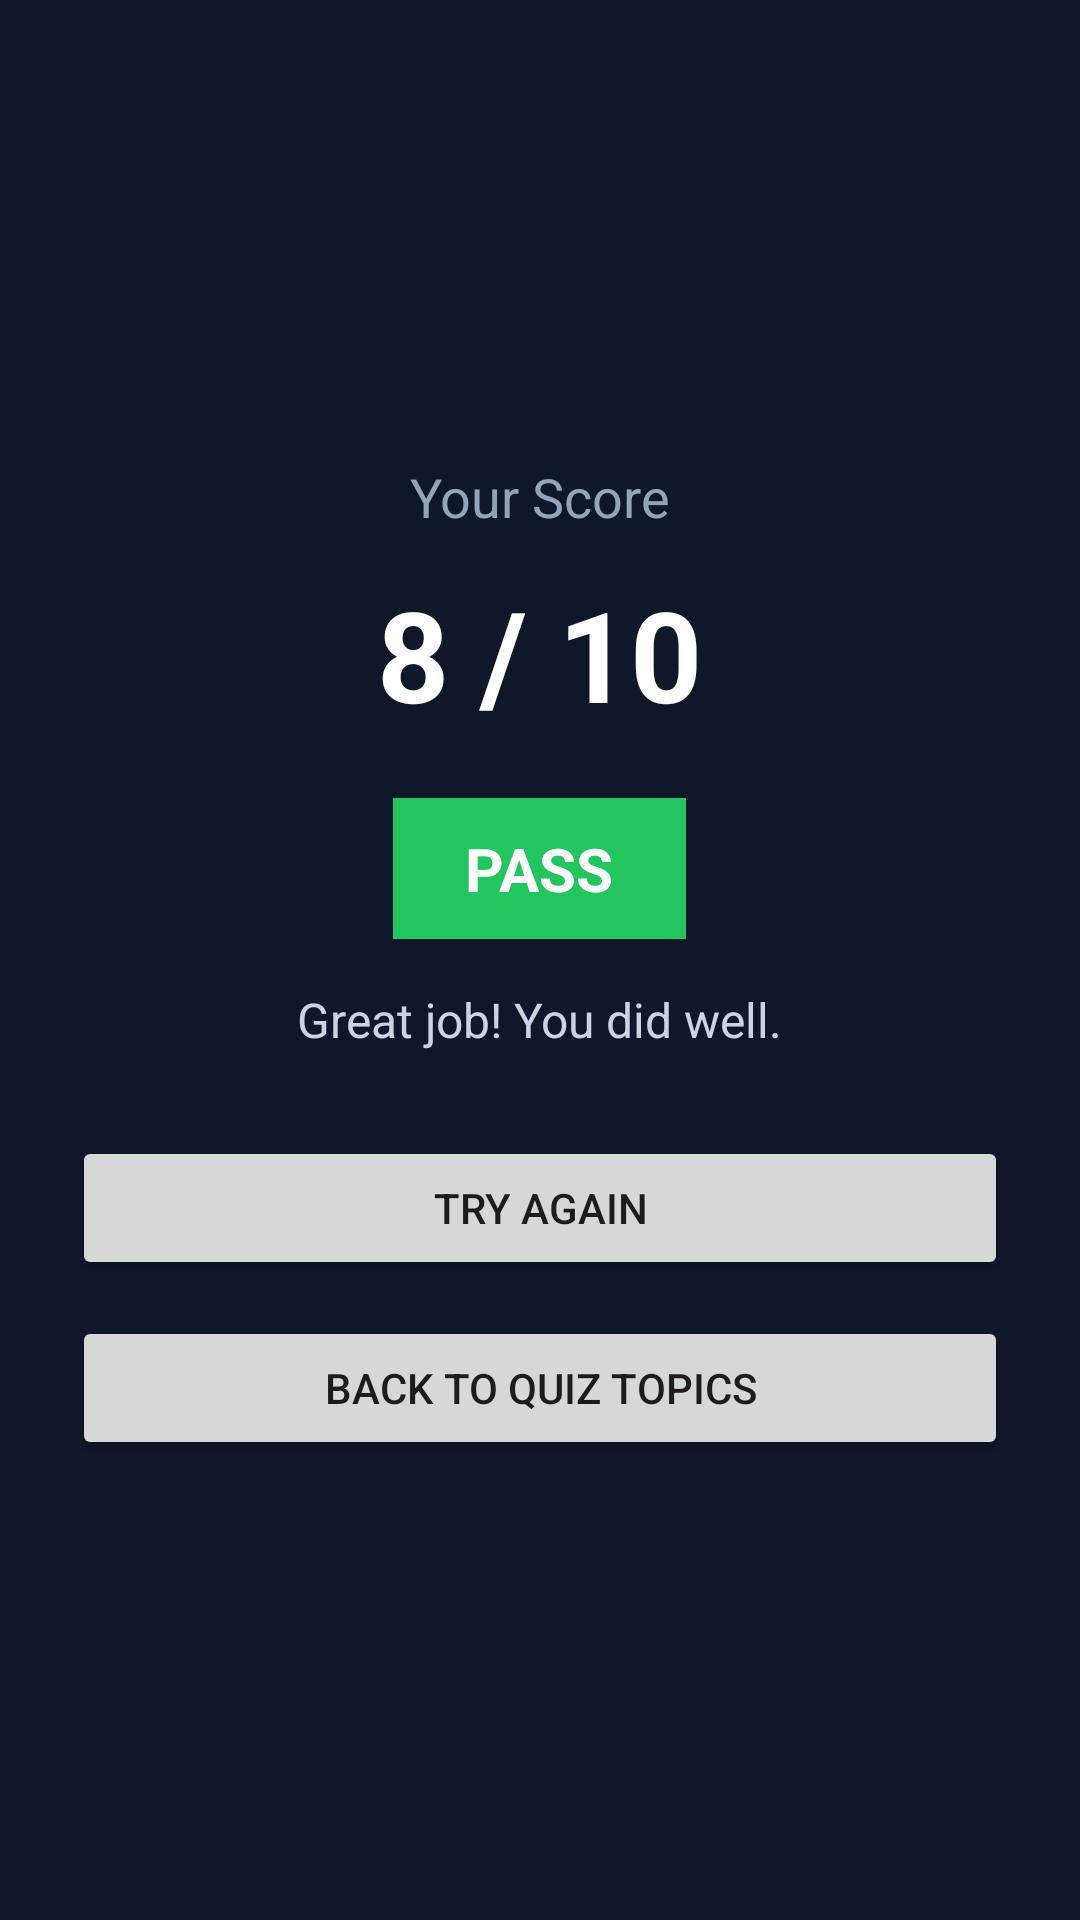

Write the Android layout XML for this screen, with the resource values it uses.
<!-- AndroidManifest.xml: application theme Theme.RunDSA -->
<!-- res/layout/activity_quiz_result.xml -->
<?xml version="1.0" encoding="utf-8"?>
<LinearLayout xmlns:android="http://schemas.android.com/apk/res/android"
    android:layout_width="match_parent"
    android:layout_height="match_parent"
    android:background="#0F172A"
    android:orientation="vertical"
    android:gravity="center"
    android:padding="24dp">

    <TextView
        android:id="@+id/scoreLabel"
        android:layout_width="wrap_content"
        android:layout_height="wrap_content"
        android:text="Your Score"
        android:textColor="#94A3B8"
        android:textSize="18sp"
        android:layout_marginBottom="12dp" />

    <TextView
        android:id="@+id/scoreText"
        android:layout_width="wrap_content"
        android:layout_height="wrap_content"
        android:text="8 / 10"
        android:textColor="@android:color/white"
        android:textSize="42sp"
        android:textStyle="bold"
        android:layout_marginBottom="20dp" />

    <TextView
        android:id="@+id/badgeText"
        android:layout_width="wrap_content"
        android:layout_height="wrap_content"
        android:text="PASS"
        android:textColor="@android:color/white"
        android:textStyle="bold"
        android:textSize="20sp"
        android:background="#22C55E"
        android:paddingLeft="24dp"
        android:paddingTop="10dp"
        android:paddingRight="24dp"
        android:paddingBottom="10dp"
        android:layout_marginBottom="16dp" />

    <TextView
        android:id="@+id/messageText"
        android:layout_width="wrap_content"
        android:layout_height="wrap_content"
        android:text="Great job! You did well."
        android:textColor="#CBD5E1"
        android:textSize="16sp"
        android:layout_marginBottom="28dp" />

    <Button
        android:id="@+id/retryBtn"
        android:layout_width="match_parent"
        android:layout_height="wrap_content"
        android:text="Try Again"
        android:layout_marginBottom="12dp" />

    <Button
        android:id="@+id/homeBtn"
        android:layout_width="match_parent"
        android:layout_height="wrap_content"
        android:text="Back to Quiz Topics" />
</LinearLayout>
<!-- resources referenced by this layout -->
<resources>
  <style name="Theme.RunDSA" parent="Base.Theme.RunDSA" />
  <style name="Base.Theme.RunDSA" parent="Theme.Material3.DayNight.NoActionBar">
          
          
      </style>
</resources>
